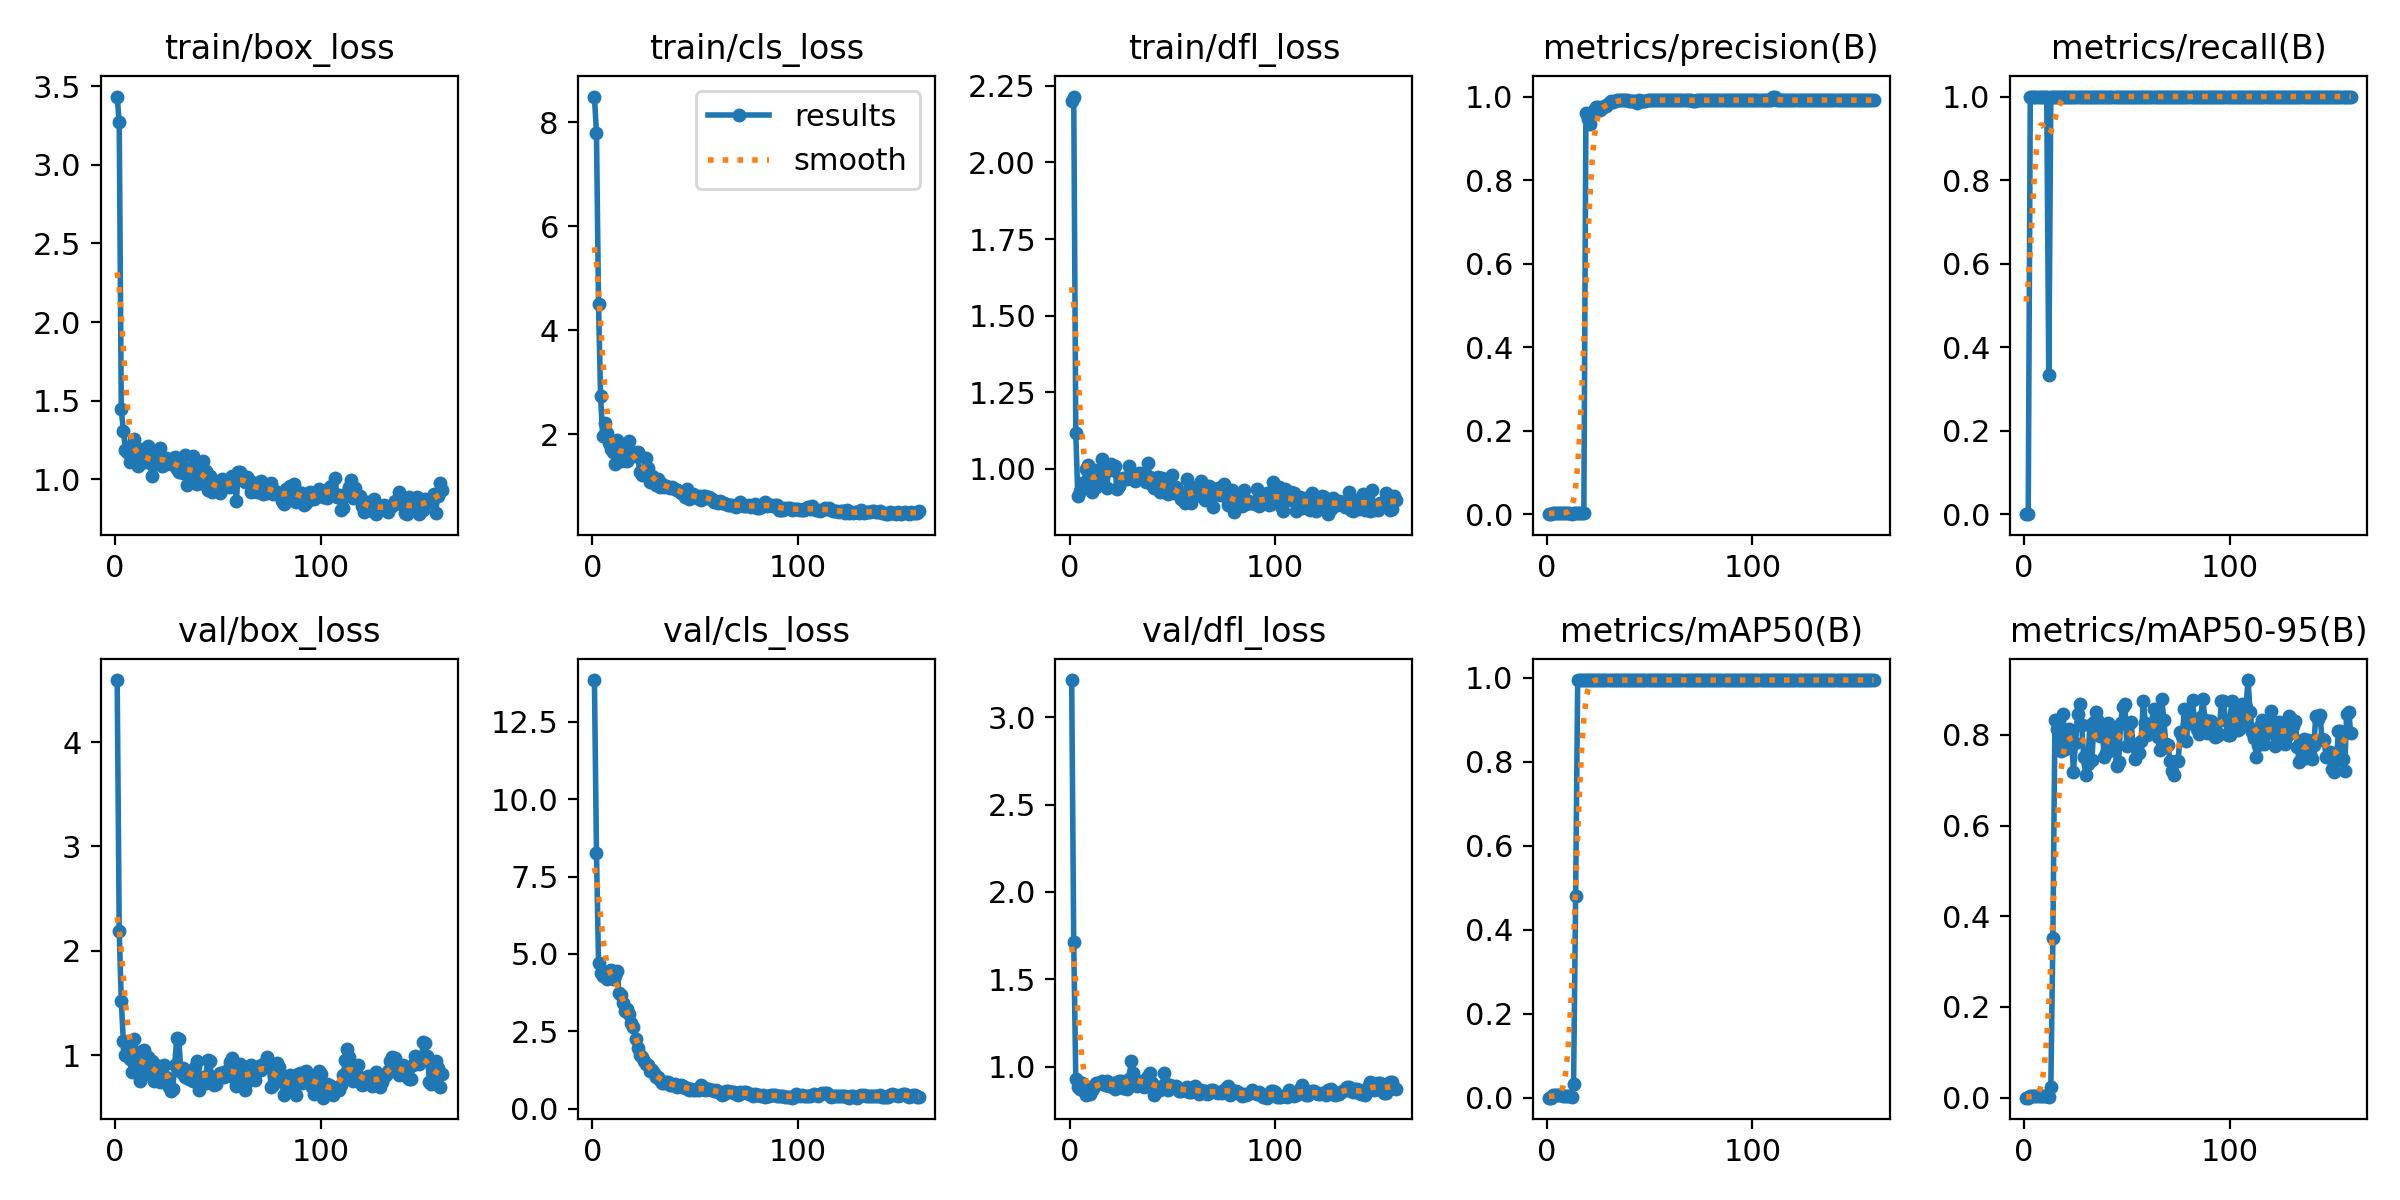

Values plotted in this chart, from the file beside it:
epoch, train/box_loss, train/cls_loss, train/dfl_loss, metrics/precision(B), metrics/recall(B), metrics/mAP50(B), metrics/mAP50-95(B), val/box_loss, val/cls_loss, val/dfl_loss, lr/pg0, lr/pg1, lr/pg2
1, 3.434, 8.495, 2.202, 0, 0, 0, 0, 4.594, 13.85, 3.214, 6e-05, 6e-05, 6e-05
2, 3.27, 7.8, 2.215, 0, 0, 0, 0, 2.188, 8.261, 1.711, 0.0001397, 0.0001397, 0.0001397
3, 1.446, 4.496, 1.116, 0.00333, 1, 0.00669, 0.00366, 1.518, 4.715, 0.9308, 0.0002191, 0.0002191, 0.0002191
4, 1.309, 2.727, 0.9099, 0.00333, 1, 0.0061, 0.00363, 1.132, 4.391, 0.8805, 0.0002982, 0.0002982, 0.0002982
5, 1.189, 1.962, 0.929, 0.00333, 1, 0.00578, 0.00346, 1.004, 4.301, 0.8721, 0.000377, 0.000377, 0.000377
6, 1.172, 2.207, 0.9531, 0.00333, 1, 0.00536, 0.00313, 1.072, 4.354, 0.9049, 0.0004554, 0.0004554, 0.0004554
7, 1.112, 2.027, 0.9525, 0.00333, 1, 0.00521, 0.00334, 0.9679, 4.181, 0.8614, 0.0005336, 0.0005336, 0.0005336
8, 1.216, 1.84, 1.001, 0.00333, 1, 0.00475, 0.00361, 0.8394, 4.436, 0.8394, 0.0006114, 0.0006114, 0.0006114
9, 1.256, 1.711, 1.012, 0.00333, 1, 0.00457, 0.00299, 1.152, 4.464, 0.8822, 0.0006889, 0.0006889, 0.0006889
10, 1.177, 1.666, 0.9503, 0.00333, 1, 0.0051, 0.00352, 1.032, 4.18, 0.8453, 0.0007661, 0.0007661, 0.0007661
11, 1.082, 1.432, 0.9237, 0.00333, 1, 0.00517, 0.00393, 0.8791, 4.291, 0.8678, 0.000843, 0.000843, 0.000843
12, 1.195, 1.891, 0.9971, 0.00111, 0.3333, 0.00076, 0.00067, 0.7491, 4.443, 0.8821, 0.0009195, 0.0009195, 0.0009195
13, 1.113, 1.653, 0.94, 0.00333, 1, 0.03257, 0.02297, 1.037, 3.732, 0.9066, 0.0009958, 0.0009958, 0.0009958
14, 1.113, 1.492, 0.9671, 0.00333, 1, 0.4811, 0.3522, 1.051, 3.677, 0.9075, 0.001072, 0.001072, 0.001072
15, 1.172, 1.819, 0.9989, 0.00333, 1, 0.995, 0.8319, 0.8175, 3.411, 0.9039, 0.001147, 0.001147, 0.001147
16, 1.213, 1.681, 1.031, 0.00333, 1, 0.995, 0.8125, 0.9777, 3.164, 0.9182, 0.001223, 0.001223, 0.001223
17, 1.101, 1.493, 0.9901, 0.00333, 1, 0.995, 0.7885, 0.8759, 3.224, 0.8934, 0.001298, 0.001298, 0.001298
18, 1.023, 1.87, 0.9382, 0.00333, 1, 0.995, 0.7645, 0.9457, 3.067, 0.9174, 0.001372, 0.001372, 0.001372
19, 1.137, 1.672, 0.9954, 0.9605, 1, 0.995, 0.8455, 0.7496, 2.763, 0.8897, 0.001447, 0.001447, 0.001447
20, 1.095, 1.587, 1.014, 0.9473, 1, 0.995, 0.7696, 0.9082, 2.639, 0.8996, 0.001521, 0.001521, 0.001521
21, 1.175, 1.571, 0.996, 0.9335, 1, 0.995, 0.796, 0.8312, 2.236, 0.9081, 0.001594, 0.001594, 0.001594
22, 1.199, 1.655, 1.009, 0.9565, 1, 0.995, 0.8125, 0.7439, 1.949, 0.872, 0.001668, 0.001668, 0.001668
23, 1.086, 1.269, 0.9355, 0.967, 1, 0.995, 0.8015, 0.7852, 1.73, 0.8812, 0.001741, 0.001741, 0.001741
24, 1.092, 1.224, 0.9435, 0.9753, 1, 0.995, 0.7187, 0.9079, 1.682, 0.9156, 0.001814, 0.001814, 0.001814
25, 1.133, 1.272, 0.9668, 0.9741, 1, 0.995, 0.7827, 0.7893, 1.544, 0.9152, 0.001886, 0.001886, 0.001886
26, 1.129, 1.541, 0.9703, 0.968, 1, 0.995, 0.8459, 0.6951, 1.45, 0.8772, 0.001901, 0.001901, 0.001901
27, 1.095, 1.352, 0.9716, 0.9719, 1, 0.995, 0.8689, 0.6533, 1.395, 0.8782, 0.001901, 0.001901, 0.001901
28, 1.112, 1.083, 0.9677, 0.977, 1, 0.995, 0.8208, 0.6741, 1.217, 0.8701, 0.001897, 0.001897, 0.001897
29, 1.142, 1.189, 1.01, 0.9781, 1, 0.995, 0.7519, 0.9057, 1.23, 0.9316, 0.001893, 0.001893, 0.001893
30, 1.066, 1.132, 0.9784, 0.9842, 1, 0.995, 0.7112, 1.161, 1.139, 1.035, 0.001889, 0.001889, 0.001889
31, 1.046, 1.031, 0.9676, 0.9885, 1, 0.995, 0.7351, 1.155, 1.009, 0.9617, 0.001885, 0.001885, 0.001885
32, 1.101, 1.143, 0.9607, 0.9862, 1, 0.995, 0.8227, 0.839, 1.018, 0.8973, 0.001881, 0.001881, 0.001881
33, 1.041, 0.9839, 0.9807, 0.9886, 1, 0.995, 0.7436, 0.8751, 0.9248, 0.8887, 0.001877, 0.001877, 0.001877
34, 1.152, 1.033, 0.9877, 0.9908, 1, 0.995, 0.828, 0.7905, 0.8294, 0.9008, 0.001873, 0.001873, 0.001873
35, 0.9617, 0.9799, 0.9853, 0.9909, 1, 0.995, 0.8514, 0.7867, 0.8179, 0.9167, 0.001869, 0.001869, 0.001869
36, 1.025, 1.006, 0.9764, 0.9908, 1, 0.995, 0.8316, 0.7708, 0.8446, 0.8858, 0.001865, 0.001865, 0.001865
37, 1.073, 0.9843, 0.9557, 0.9916, 1, 0.995, 0.7965, 0.8259, 0.8648, 0.9117, 0.001861, 0.001861, 0.001861
38, 1.15, 0.9721, 1.018, 0.9913, 1, 0.995, 0.8072, 0.7527, 0.7574, 0.9471, 0.001857, 0.001857, 0.001857
39, 1.07, 0.9889, 0.9748, 0.9917, 1, 0.995, 0.7521, 0.8838, 0.7591, 0.961, 0.001853, 0.001853, 0.001853
40, 0.9701, 0.9506, 0.9487, 0.9904, 1, 0.995, 0.761, 0.9397, 0.7887, 0.9037, 0.00185, 0.00185, 0.00185
41, 1.083, 0.9349, 0.9357, 0.9905, 1, 0.995, 0.8257, 0.6617, 0.6866, 0.8355, 0.001846, 0.001846, 0.001846
42, 0.9753, 0.9109, 0.9465, 0.9901, 1, 0.995, 0.775, 0.7561, 0.7147, 0.8639, 0.001842, 0.001842, 0.001842
43, 1.115, 0.8738, 0.9718, 0.9889, 1, 0.995, 0.7665, 0.7876, 0.7456, 0.8789, 0.001838, 0.001838, 0.001838
44, 1.054, 0.8873, 0.924, 0.9847, 1, 0.995, 0.808, 0.735, 0.7379, 0.8655, 0.001834, 0.001834, 0.001834
45, 0.9306, 0.7952, 0.9708, 0.9915, 1, 0.995, 0.7318, 0.949, 0.6534, 0.8876, 0.00183, 0.00183, 0.00183
46, 1.019, 0.9386, 0.9239, 0.9905, 1, 0.995, 0.7409, 0.9468, 0.6693, 0.9634, 0.001826, 0.001826, 0.001826
47, 0.9185, 0.7579, 0.9524, 0.9901, 1, 0.995, 0.8267, 0.7878, 0.6093, 0.8989, 0.001822, 0.001822, 0.001822
48, 0.9381, 0.8037, 0.919, 0.9903, 1, 0.995, 0.8626, 0.7099, 0.6213, 0.8647, 0.001818, 0.001818, 0.001818
49, 0.9708, 0.8476, 0.9421, 0.9909, 1, 0.995, 0.8684, 0.7251, 0.612, 0.8937, 0.001814, 0.001814, 0.001814
50, 0.9394, 0.7844, 0.9811, 0.9907, 1, 0.995, 0.7759, 0.8024, 0.5965, 0.883, 0.00181, 0.00181, 0.00181
51, 0.911, 0.7687, 0.9221, 0.9915, 1, 0.995, 0.8239, 0.8256, 0.6179, 0.8804, 0.001806, 0.001806, 0.001806
52, 1.004, 0.8109, 0.9394, 0.9918, 1, 0.995, 0.829, 0.8256, 0.6131, 0.8868, 0.001802, 0.001802, 0.001802
53, 0.9623, 0.744, 0.9179, 0.992, 1, 0.995, 0.7796, 0.7881, 0.7677, 0.8601, 0.001798, 0.001798, 0.001798
54, 0.9512, 0.814, 0.9, 0.9919, 1, 0.995, 0.7464, 0.8442, 0.702, 0.8619, 0.001794, 0.001794, 0.001794
55, 0.9773, 0.82, 0.9005, 0.9916, 1, 0.995, 0.7689, 0.8421, 0.603, 0.8639, 0.00179, 0.00179, 0.00179
56, 0.9498, 0.7683, 0.8883, 0.9915, 1, 0.995, 0.7602, 0.9341, 0.6472, 0.8711, 0.001786, 0.001786, 0.001786
57, 1.018, 0.7868, 0.9654, 0.9914, 1, 0.995, 0.7856, 0.9731, 0.6268, 0.8811, 0.001782, 0.001782, 0.001782
58, 1.013, 0.7538, 0.9119, 0.9915, 1, 0.995, 0.8757, 0.7827, 0.5892, 0.854, 0.001778, 0.001778, 0.001778
59, 0.8639, 0.6894, 0.8893, 0.9915, 1, 0.995, 0.8273, 0.7089, 0.5671, 0.8532, 0.001774, 0.001774, 0.001774
60, 1.047, 0.6903, 0.9413, 0.9914, 1, 0.995, 0.8, 0.8208, 0.5914, 0.8651, 0.00177, 0.00177, 0.00177
... 99 more rows
